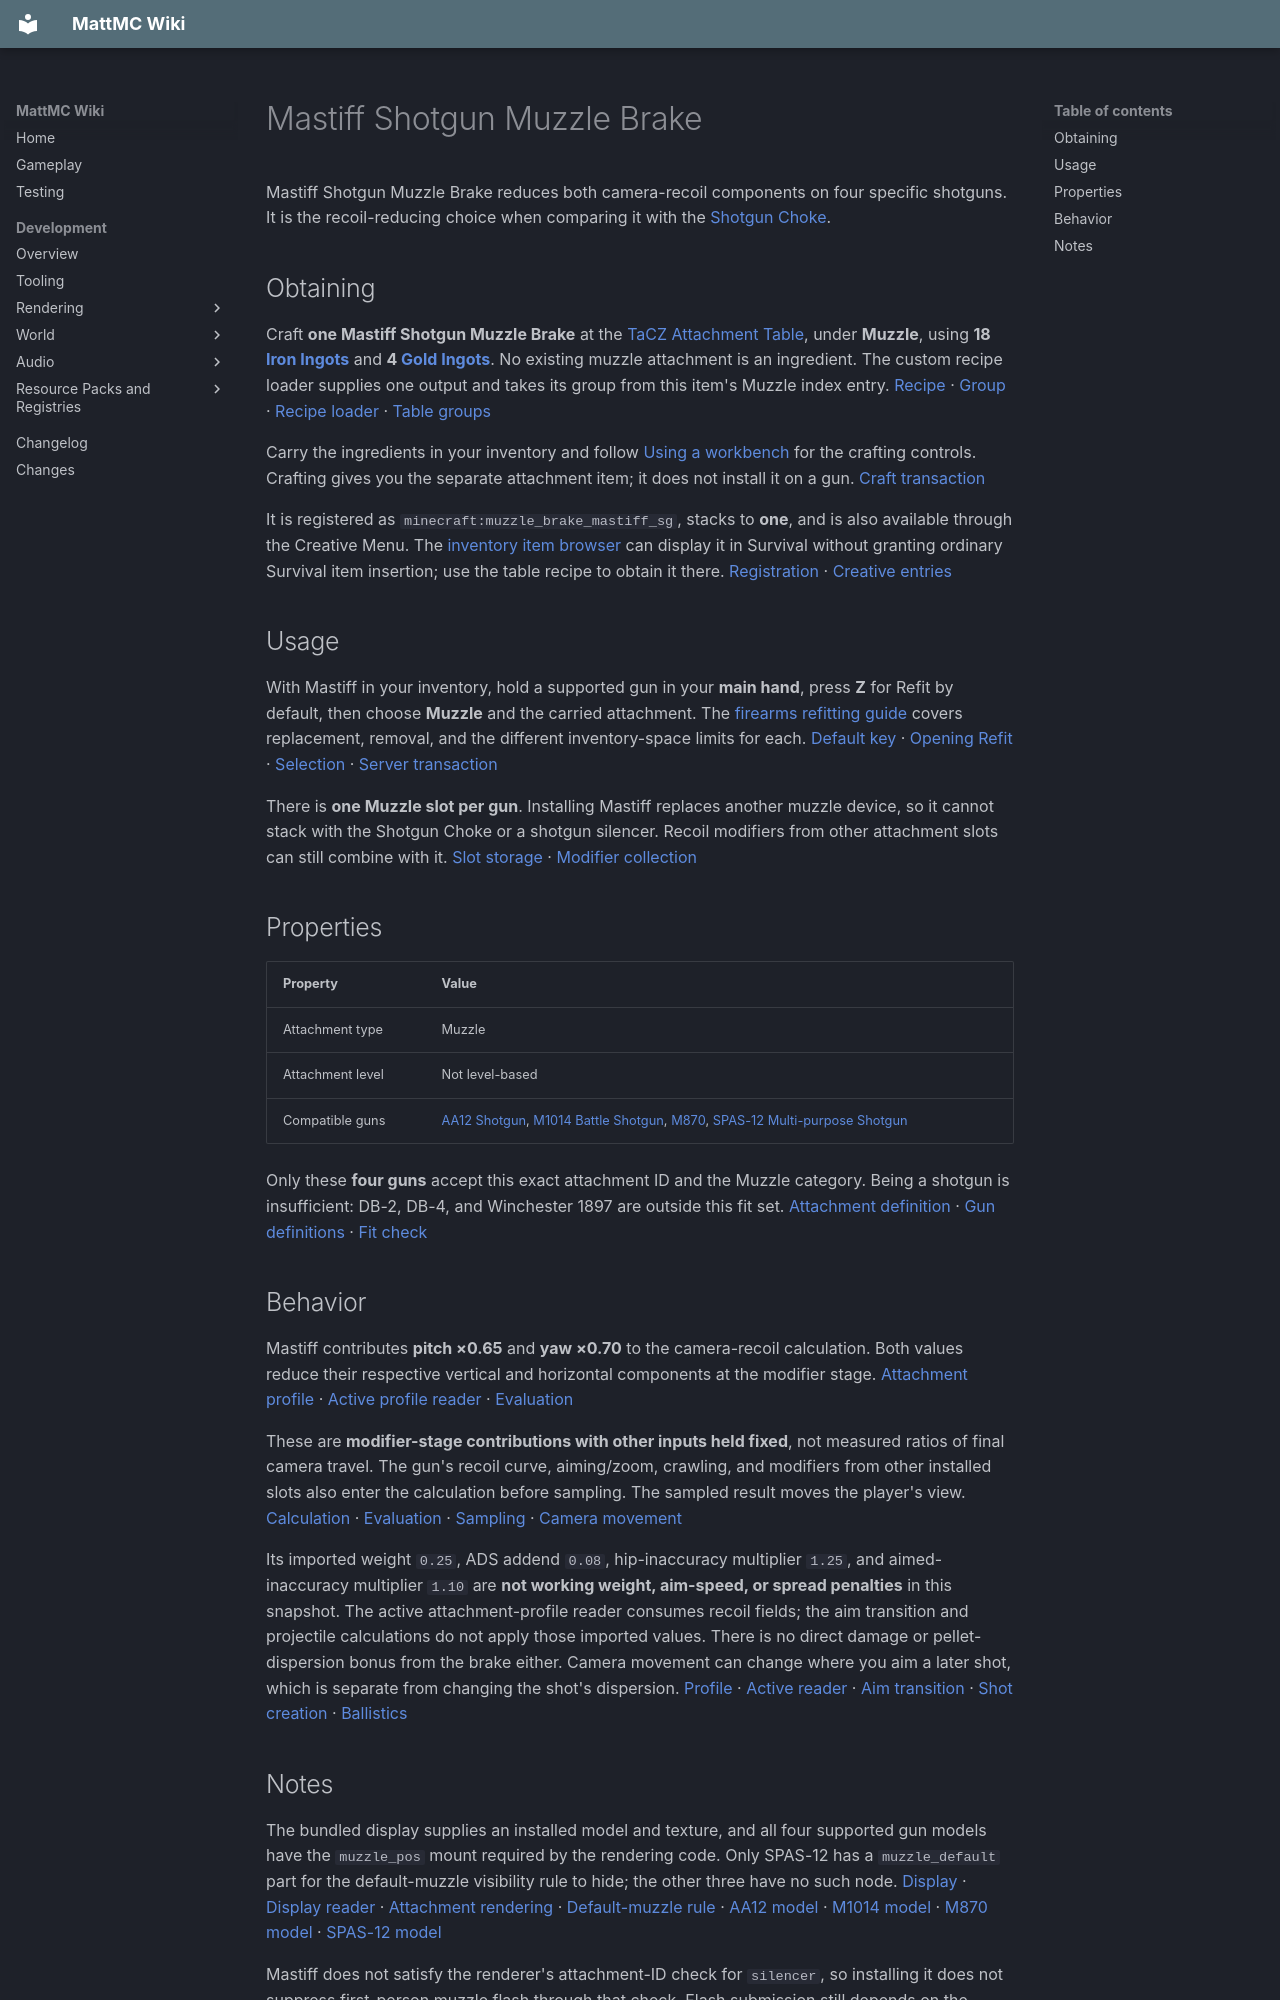

repository: HungLo2020/MattMC · page: gameplay/items/MastiffShotgunMuzzleBrake/index.html · generator: mkdocs

# Mastiff Shotgun Muzzle Brake

Mastiff Shotgun Muzzle Brake reduces both camera-recoil components on four specific shotguns. It is the recoil-reducing choice when comparing it with the [Shotgun Choke](ShotgunChoke.md).

## Obtaining

Craft **one Mastiff Shotgun Muzzle Brake** at the [TaCZ Attachment Table](../blocks/TaCZWorkbenches.md#attachment-table), under **Muzzle**, using **18 [Iron Ingots](IronIngot.md)** and **4 [Gold Ingots](GoldIngot.md)**. No existing muzzle attachment is an ingredient. The custom recipe loader supplies one output and takes its group from this item's Muzzle index entry. [Recipe][recipe] · [Group][index] · [Recipe loader][loader] · [Table groups][groups]

Carry the ingredients in your inventory and follow [Using a workbench](../blocks/TaCZWorkbenches.md#using-a-workbench) for the crafting controls. Crafting gives you the separate attachment item; it does not install it on a gun. [Craft transaction][craft]

It is registered as `minecraft:muzzle_brake_mastiff_sg`, stacks to **one**, and is also available through the Creative Menu. The [inventory item browser](../mechanics/InventoryBrowser.md#mode-and-permission-limits) can display it in Survival without granting ordinary Survival item insertion; use the table recipe to obtain it there. [Registration][registration] · [Creative entries][creative]

## Usage

With Mastiff in your inventory, hold a supported gun in your **main hand**, press **Z** for Refit by default, then choose **Muzzle** and the carried attachment. The [firearms refitting guide](../mechanics/TaCZFirearms.md#refitting-attachments) covers replacement, removal, and the different inventory-space limits for each. [Default key][keys] · [Opening Refit][refit-input] · [Selection][refit-screen] · [Server transaction][refit-server]

There is **one Muzzle slot per gun**. Installing Mastiff replaces another muzzle device, so it cannot stack with the Shotgun Choke or a shotgun silencer. Recoil modifiers from other attachment slots can still combine with it. [Slot storage][slot-storage] · [Modifier collection][collection]

## Properties

| Property | Value |
| --- | --- |
| Attachment type | Muzzle |
| Attachment level | Not level-based |
| Compatible guns | [AA12 Shotgun](AA12Shotgun.md), [M1014 Battle Shotgun](M1014BattleShotgun.md), [M870](M870.md), [SPAS-12 Multi-purpose Shotgun](SPAS12MultipurposeShotgun.md) |

Only these **four guns** accept this exact attachment ID and the Muzzle category. Being a shotgun is insufficient: DB-2, DB-4, and Winchester 1897 are outside this fit set. [Attachment definition][definition] · [Gun definitions][gun-definitions] · [Fit check][fit]

## Behavior

Mastiff contributes **pitch ×0.65** and **yaw ×0.70** to the camera-recoil calculation. Both values reduce their respective vertical and horizontal components at the modifier stage. [Attachment profile][profile] · [Active profile reader][profile-loader] · [Evaluation][evaluation]

These are **modifier-stage contributions with other inputs held fixed**, not measured ratios of final camera travel. The gun's recoil curve, aiming/zoom, crawling, and modifiers from other installed slots also enter the calculation before sampling. The sampled result moves the player's view. [Calculation][collection] · [Evaluation][evaluation] · [Sampling][sampling] · [Camera movement][camera]

Its imported weight `0.25`, ADS addend `0.08`, hip-inaccuracy multiplier `1.25`, and aimed-inaccuracy multiplier `1.10` are **not working weight, aim-speed, or spread penalties** in this snapshot. The active attachment-profile reader consumes recoil fields; the aim transition and projectile calculations do not apply those imported values. There is no direct damage or pellet-dispersion bonus from the brake either. Camera movement can change where you aim a later shot, which is separate from changing the shot's dispersion. [Profile][profile] · [Active reader][profile-loader] · [Aim transition][aim-transition] · [Shot creation][server-shot] · [Ballistics][ballistics]
